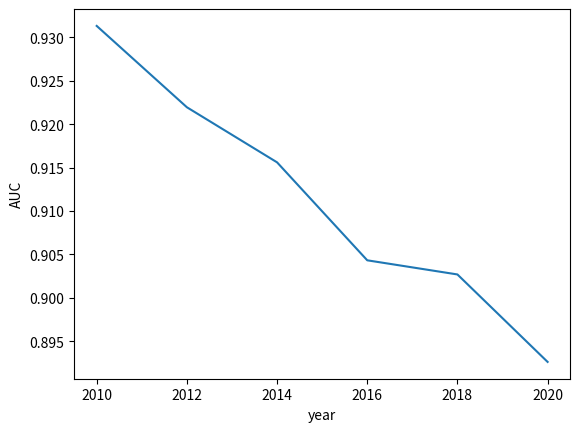

This figure's Python source:
from matplotlib import pyplot as plt

aucs = [.9313296457524339, .92195892383662, .9156110716744541, .9043238718236616, .9026938283680004, .8926155975202108]
year = [2010, 2012, 2014, 2016, 2018, 2020]

plt.plot(year, aucs)
plt.ylabel("AUC")
plt.xlabel("year")
plt.savefig("pu_over_time.pdf", format="pdf")
